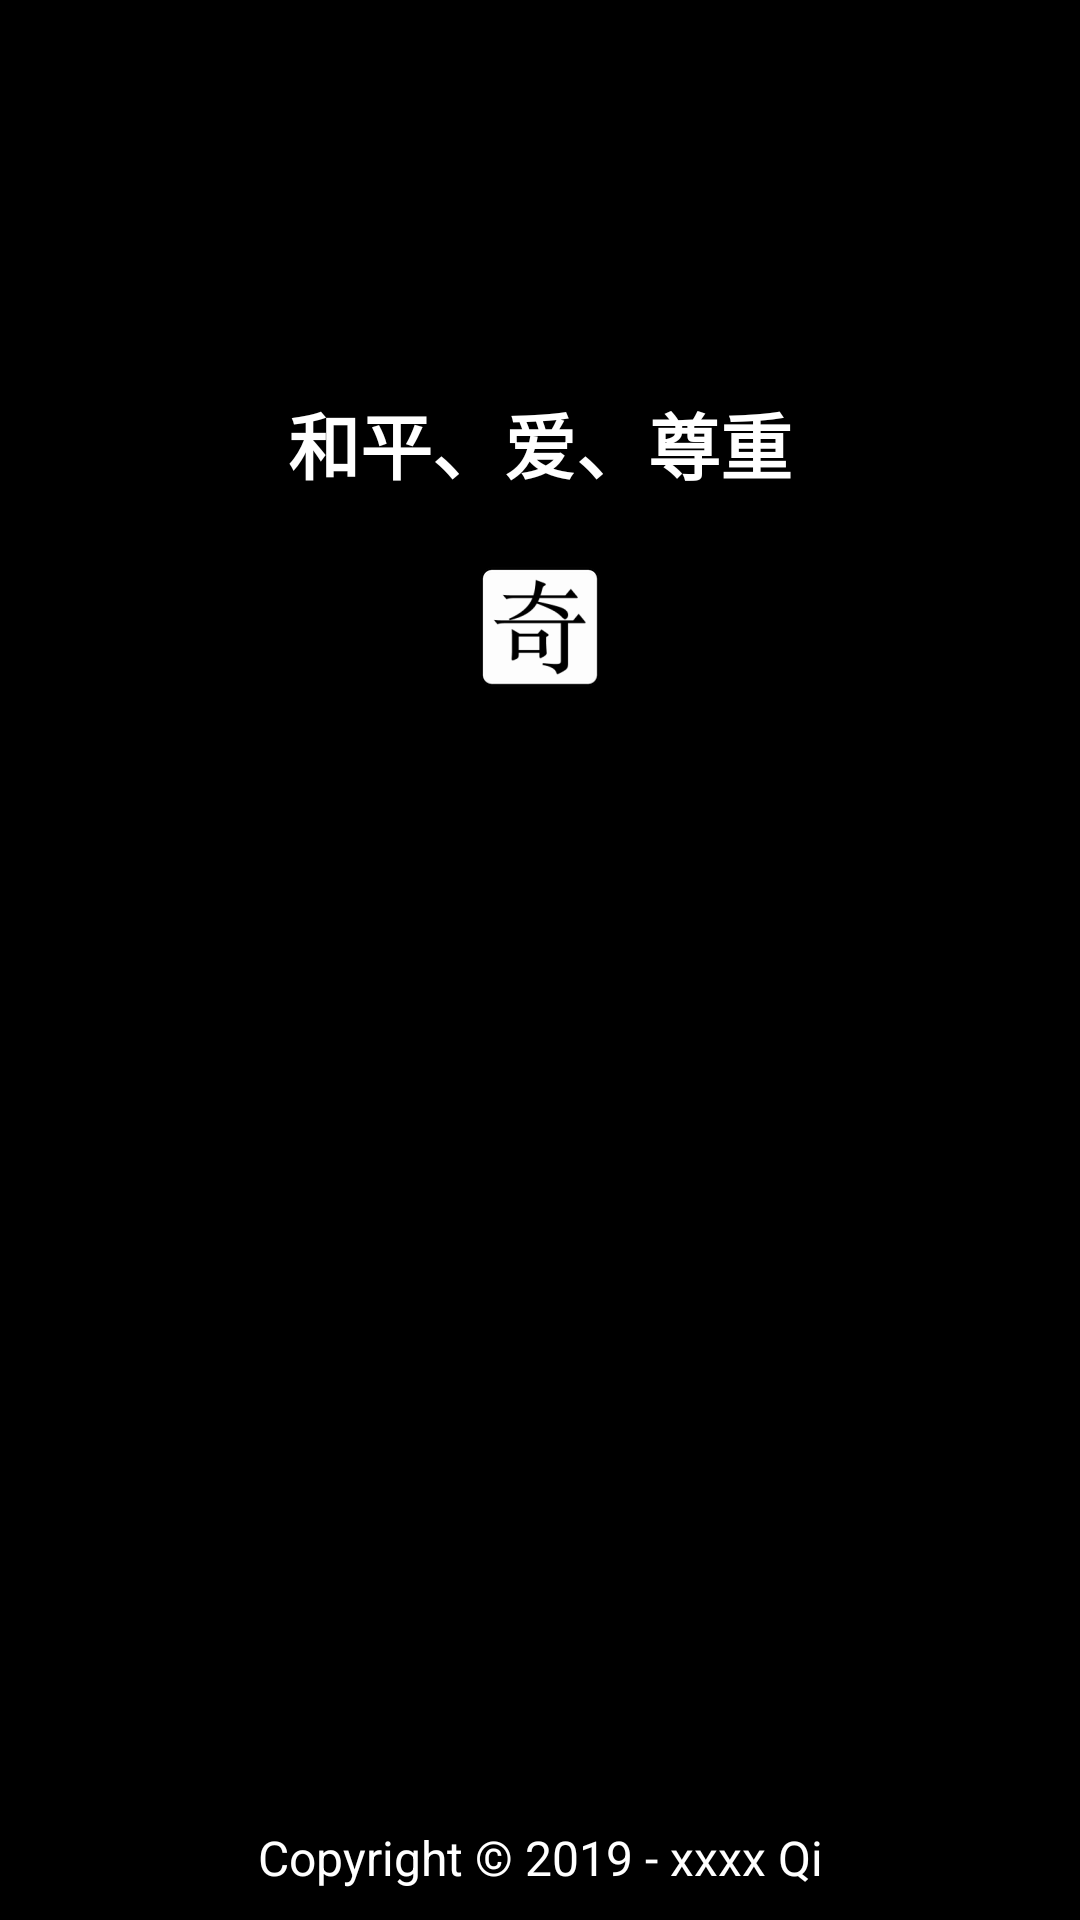

Reconstruct the res/layout file that produces this screen, plus the resources it refers to.
<!-- AndroidManifest.xml: activity theme LaunchPageTheme -->
<!-- res/layout/activity_launch.xml -->
<?xml version="1.0" encoding="utf-8"?>

<RelativeLayout xmlns:android="http://schemas.android.com/apk/res/android"
    xmlns:app="http://schemas.android.com/apk/res-auto"
    xmlns:tools="http://schemas.android.com/tools"
    android:layout_width="match_parent"
    android:layout_height="match_parent"
    android:background="@color/color_black"
    tools:context=".activity.LaunchActivity">

    <TextView
        android:id="@+id/tv_text_slogan"
        android:textStyle="bold"
        android:padding="10dp"
        android:gravity="center"
        android:layout_marginTop="120dp"
        android:layout_centerHorizontal="true"
        android:textColor="@android:color/white"
        android:text="@string/str_text_slogan"
        android:textSize="24sp"
        android:layout_width="wrap_content"
        android:layout_height="wrap_content" />

    <TextView
        android:id="@+id/tv_text_bottom"
        android:textSize="16sp"
        android:textColor="@android:color/white"
        android:text="@string/str_copyright"
        android:layout_alignParentBottom="true"
        android:layout_width="match_parent"
        android:gravity="center"
        android:padding="10dp"
        android:layout_height="wrap_content" />

    <ImageView
        android:layout_marginTop="10dp"
        android:layout_centerHorizontal="true"
        android:layout_below="@+id/tv_text_slogan"
        android:src="@mipmap/selected_zhui"
        android:layout_width="wrap_content"
        android:layout_height="wrap_content" />

</RelativeLayout>
<!-- resources referenced by this layout -->
<resources>
  <color name="color_black">#000000</color>
  <!-- mipmap selected_zhui: png bitmap (mipmap-hdpi, 1852 bytes) -->
  <string name="str_copyright">Copyright © 2019 - xxxx Qi</string>
  <string name="str_text_slogan">和平、爱、尊重 </string>
  <style name="LaunchPageTheme" parent="Theme.AppCompat.Light.DarkActionBar">
          <item name="android:windowIsTranslucent">true</item>
          <item name="android:windowNoTitle">true</item>
      </style>
</resources>
